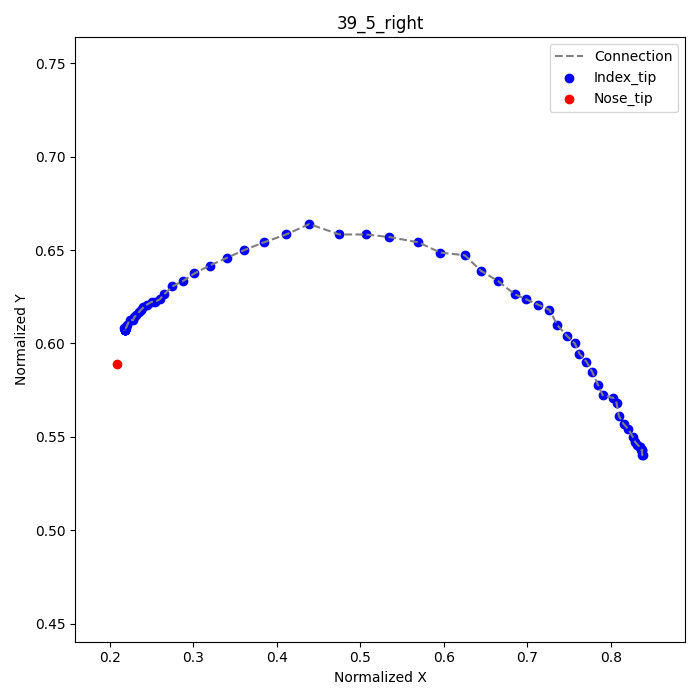

Data behind this chart, as committed beside it:
frame, index_tip_x, index_tip_y, nose_tip_x, nose_tip_y
1, 0.8389, 0.5403, 0.2083, 0.5889
2, 0.8375, 0.5403, , 
3, 0.8375, 0.5431, , 
4, 0.8375, 0.5431, , 
5, 0.8361, 0.5431, , 
6, 0.8347, 0.5444, , 
7, 0.8347, 0.5444, , 
8, 0.8347, 0.5444, , 
9, 0.8319, 0.5458, , 
10, 0.8292, 0.5472, , 
11, 0.8264, 0.55, , 
12, 0.8208, 0.5542, , 
13, 0.8153, 0.5569, , 
14, 0.8097, 0.5611, , 
15, 0.8069, 0.5681, , 
16, 0.8028, 0.5708, , 
17, 0.7903, 0.5722, , 
18, 0.7847, 0.5778, , 
19, 0.7778, 0.5847, , 
20, 0.7708, 0.5903, , 
21, 0.7625, 0.5944, , 
22, 0.7569, 0.6, , 
23, 0.7472, 0.6042, , 
24, 0.7361, 0.6097, , 
25, 0.7264, 0.6181, , 
26, 0.7125, 0.6208, , 
27, 0.6986, 0.6236, , 
28, 0.6847, 0.6264, , 
29, 0.6653, 0.6333, , 
30, 0.6444, 0.6389, , 
31, 0.625, 0.6472, , 
32, 0.5958, 0.6486, , 
33, 0.5694, 0.6542, , 
34, 0.5347, 0.6569, , 
35, 0.5069, 0.6583, , 
36, 0.475, 0.6583, , 
37, 0.4389, 0.6639, , 
38, 0.4111, 0.6583, , 
39, 0.3847, 0.6542, , 
40, 0.3611, 0.65, , 
41, 0.3403, 0.6458, , 
42, 0.3194, 0.6417, , 
43, 0.3014, 0.6375, , 
44, 0.2875, 0.6333, , 
45, 0.275, 0.6306, , 
46, 0.2653, 0.6264, , 
47, 0.2597, 0.6236, , 
48, 0.2542, 0.6222, , 
49, 0.25, 0.6222, , 
50, 0.2444, 0.6208, , 
51, 0.2403, 0.6194, , 
52, 0.2375, 0.6181, , 
53, 0.2347, 0.6167, , 
54, 0.2319, 0.6153, , 
55, 0.2292, 0.6139, , 
56, 0.2278, 0.6125, , 
57, 0.225, 0.6125, , 
58, 0.2236, 0.6125, , 
59, 0.2208, 0.6097, , 
60, 0.2194, 0.6083, , 
... 8 more rows
